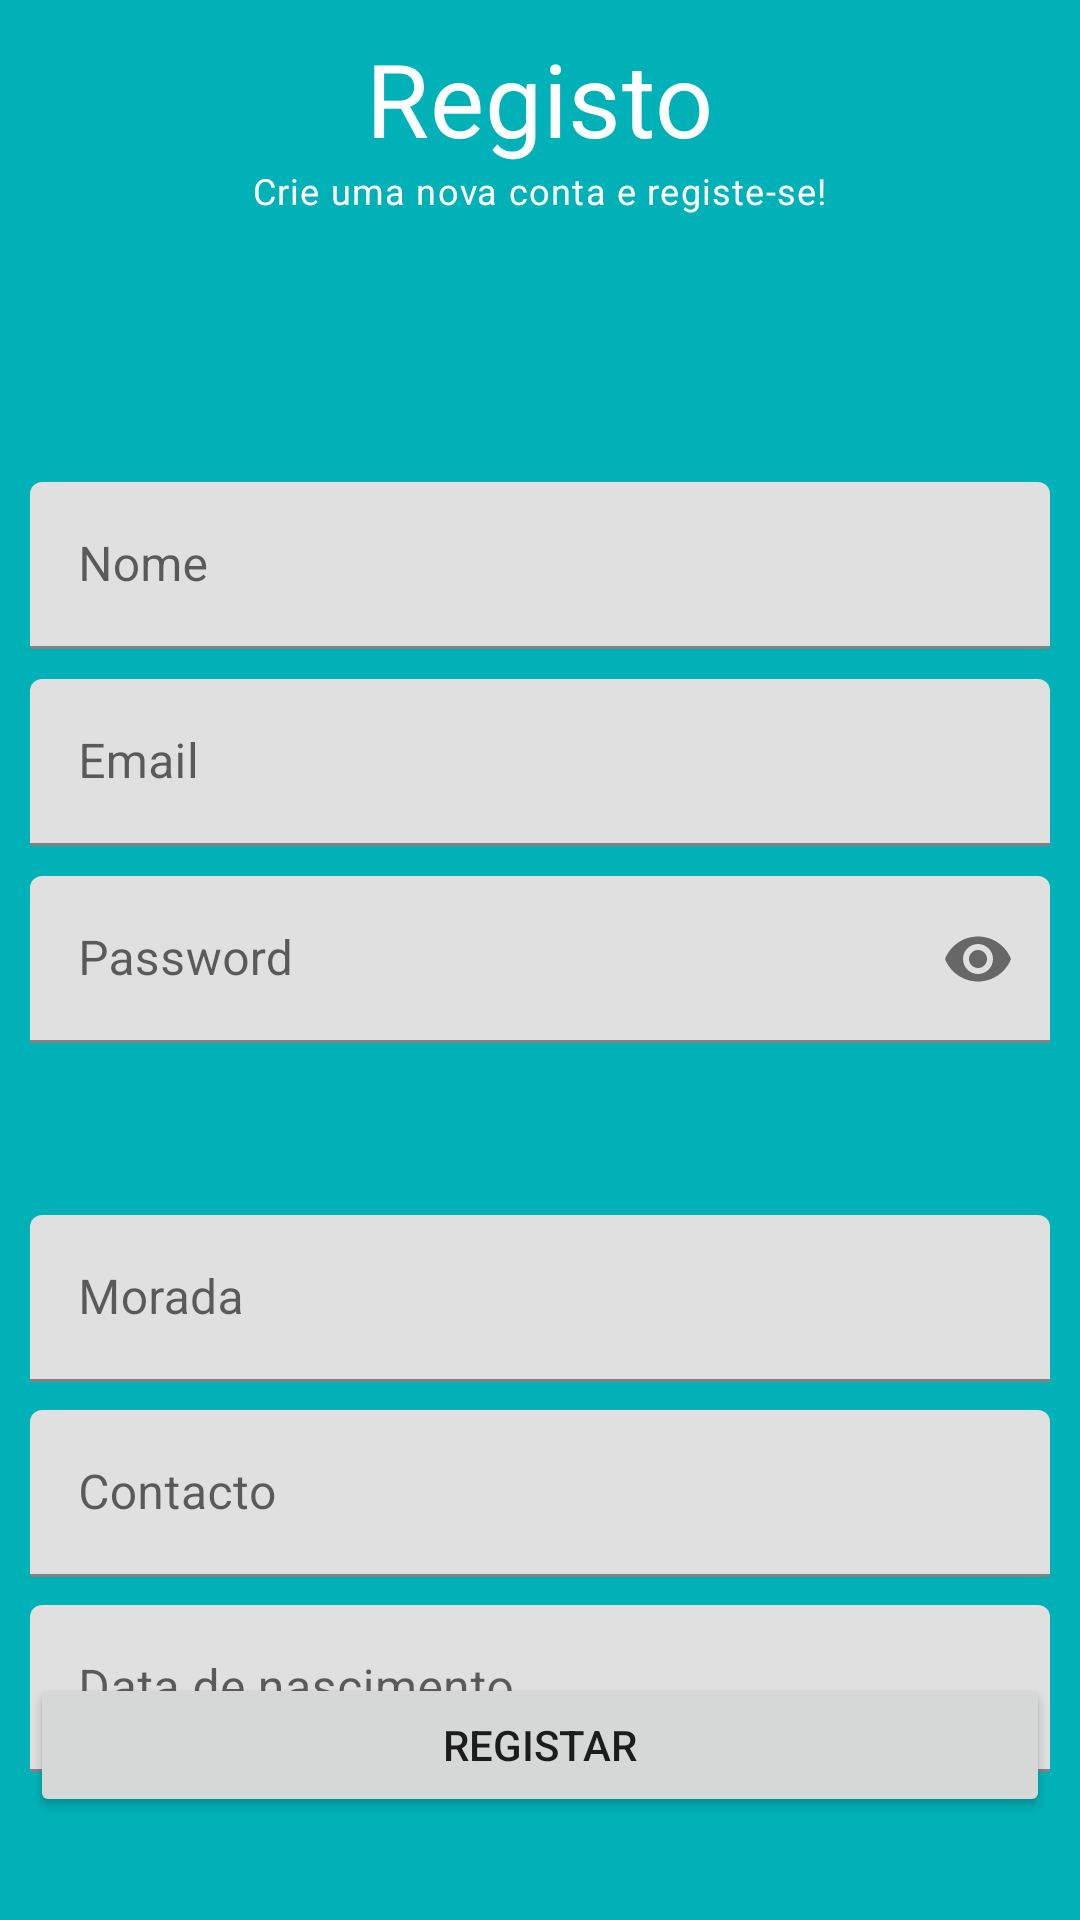

Android layout source for this screen:
<!-- AndroidManifest.xml: application theme Theme.Autogaiense -->
<!-- res/layout/activity_signup.xml -->
<?xml version="1.0" encoding="utf-8"?>
<RelativeLayout xmlns:android="http://schemas.android.com/apk/res/android"
    xmlns:app="http://schemas.android.com/apk/res-auto"
    xmlns:tools="http://schemas.android.com/tools"
    android:layout_width="match_parent"
    android:layout_height="match_parent"
    android:padding="10dp"
    android:background="#00B2B8"
    tools:context=".SignupActivity">

    <TextView

        android:id="@+id/titleLabelTv"
        style="@style/TextAppearance.MaterialComponents.Headline4"
        android:layout_width="wrap_content"
        android:layout_height="wrap_content"
        android:layout_centerHorizontal="true"
        android:text="Registo"
        android:textColor="@color/white"/>

    <TextView
        android:layout_width="wrap_content"
        android:layout_height="wrap_content"
        android:layout_centerHorizontal="true"
        android:text="Crie uma nova conta e registe-se!"
        android:layout_below="@+id/titleLabelTv"
        style = "@style/TextAppearance.MaterialComponents.Caption"
        android:textColor="@color/white"/>

    
    <com.google.android.material.textfield.TextInputLayout
        android:id="@+id/nameTil"
        android:layout_above="@+id/emailTil"
        android:layout_marginBottom="10dp"
        android:layout_width="match_parent"
        android:layout_height="wrap_content">

        <EditText
            android:id="@+id/nameEt"
            android:layout_width="match_parent"
            android:layout_height="wrap_content"
            android:hint="Nome"
            android:inputType="textPersonName"
            android:textColor="@color/black"/>


    </com.google.android.material.textfield.TextInputLayout>

    
    <com.google.android.material.textfield.TextInputLayout
        android:id="@+id/emailTil"
        android:layout_above="@+id/passwordTil"
        android:layout_marginBottom="10dp"
        android:layout_width="match_parent"
        android:layout_height="wrap_content">

        <EditText
            android:id="@+id/emailEt"
            android:layout_width="match_parent"
            android:layout_height="wrap_content"
            android:hint="Email"
            android:inputType="textEmailAddress"
            android:textColor="@color/black"/>


    </com.google.android.material.textfield.TextInputLayout>

    
    <com.google.android.material.textfield.TextInputLayout
        android:id="@+id/passwordTil"
        app:passwordToggleEnabled="true"
        android:layout_width="match_parent"
        android:layout_height="wrap_content"
        android:layout_centerInParent="true">

        <EditText
            android:id="@+id/passwordEt"
            android:layout_width="match_parent"
            android:layout_height="wrap_content"
            android:inputType="textPassword"
            android:hint="Password"
            android:textColor="@color/black"/>

    </com.google.android.material.textfield.TextInputLayout>

    
    <com.google.android.material.textfield.TextInputLayout
        android:id="@+id/addressTil"
        android:layout_marginTop="395dp"
        android:layout_width="match_parent"
        android:layout_height="wrap_content">

        <EditText
            android:id="@+id/addressEt"
            android:layout_width="match_parent"
            android:layout_height="wrap_content"
            android:hint="Morada"
            android:inputType="text|textPostalAddress"
            android:textColor="@color/black"/>


    </com.google.android.material.textfield.TextInputLayout>

    
    <com.google.android.material.textfield.TextInputLayout
        android:id="@+id/phoneTil"
        android:layout_marginTop="460dp"
        android:layout_width="match_parent"
        android:layout_height="wrap_content">

        <EditText
            android:id="@+id/phoneEt"
            android:layout_width="match_parent"
            android:layout_height="wrap_content"
            android:hint="Contacto"
            android:inputType="phone"
            android:textColor="@color/black"/>


    </com.google.android.material.textfield.TextInputLayout>

    

    <com.google.android.material.textfield.TextInputLayout
        android:id="@+id/birthTil"
        android:layout_marginTop="525dp"
        android:layout_width="match_parent"
        android:layout_height="wrap_content">

        <EditText
            android:id="@+id/birthEt"
            android:layout_width="match_parent"
            android:layout_height="wrap_content"
            android:hint="Data de nascimento"
            android:inputType="date"
            android:textColor="@color/black"/>


    </com.google.android.material.textfield.TextInputLayout>





   

    

    <Button
        android:id="@+id/loginBtn"
        android:layout_width="match_parent"
        android:layout_height="wrap_content"
        android:layout_below="@+id/passwordTil"
        android:layout_marginTop="210dp"
        android:text="Registar" />


</RelativeLayout>
<!-- resources referenced by this layout -->
<resources>
  <style name="Theme.Autogaiense" parent="Theme.MaterialComponents.DayNight.DarkActionBar">
          
          <item name="colorPrimary">@color/purple_500</item>
          <item name="colorPrimaryVariant">@color/purple_700</item>
          <item name="colorOnPrimary">@color/white</item>
          
          <item name="colorSecondary">@color/teal_200</item>
          <item name="colorSecondaryVariant">@color/teal_700</item>
          <item name="colorOnSecondary">@color/black</item>
          
          <item name="android:statusBarColor" tools:targetApi="l">?attr/colorPrimaryVariant</item>
          
      </style>
  <!-- not gathered from this repository: default colours our renderer supplied (Android Studio template values) -->
  <color name="purple_500">#FF6200EE</color>
  <color name="purple_700">#FF3700B3</color>
  <color name="teal_200">#FF03DAC5</color>
  <color name="teal_700">#FF018786</color>
  <color name="black">#FF000000</color>
  <color name="white">#FFFFFFFF</color>
</resources>
